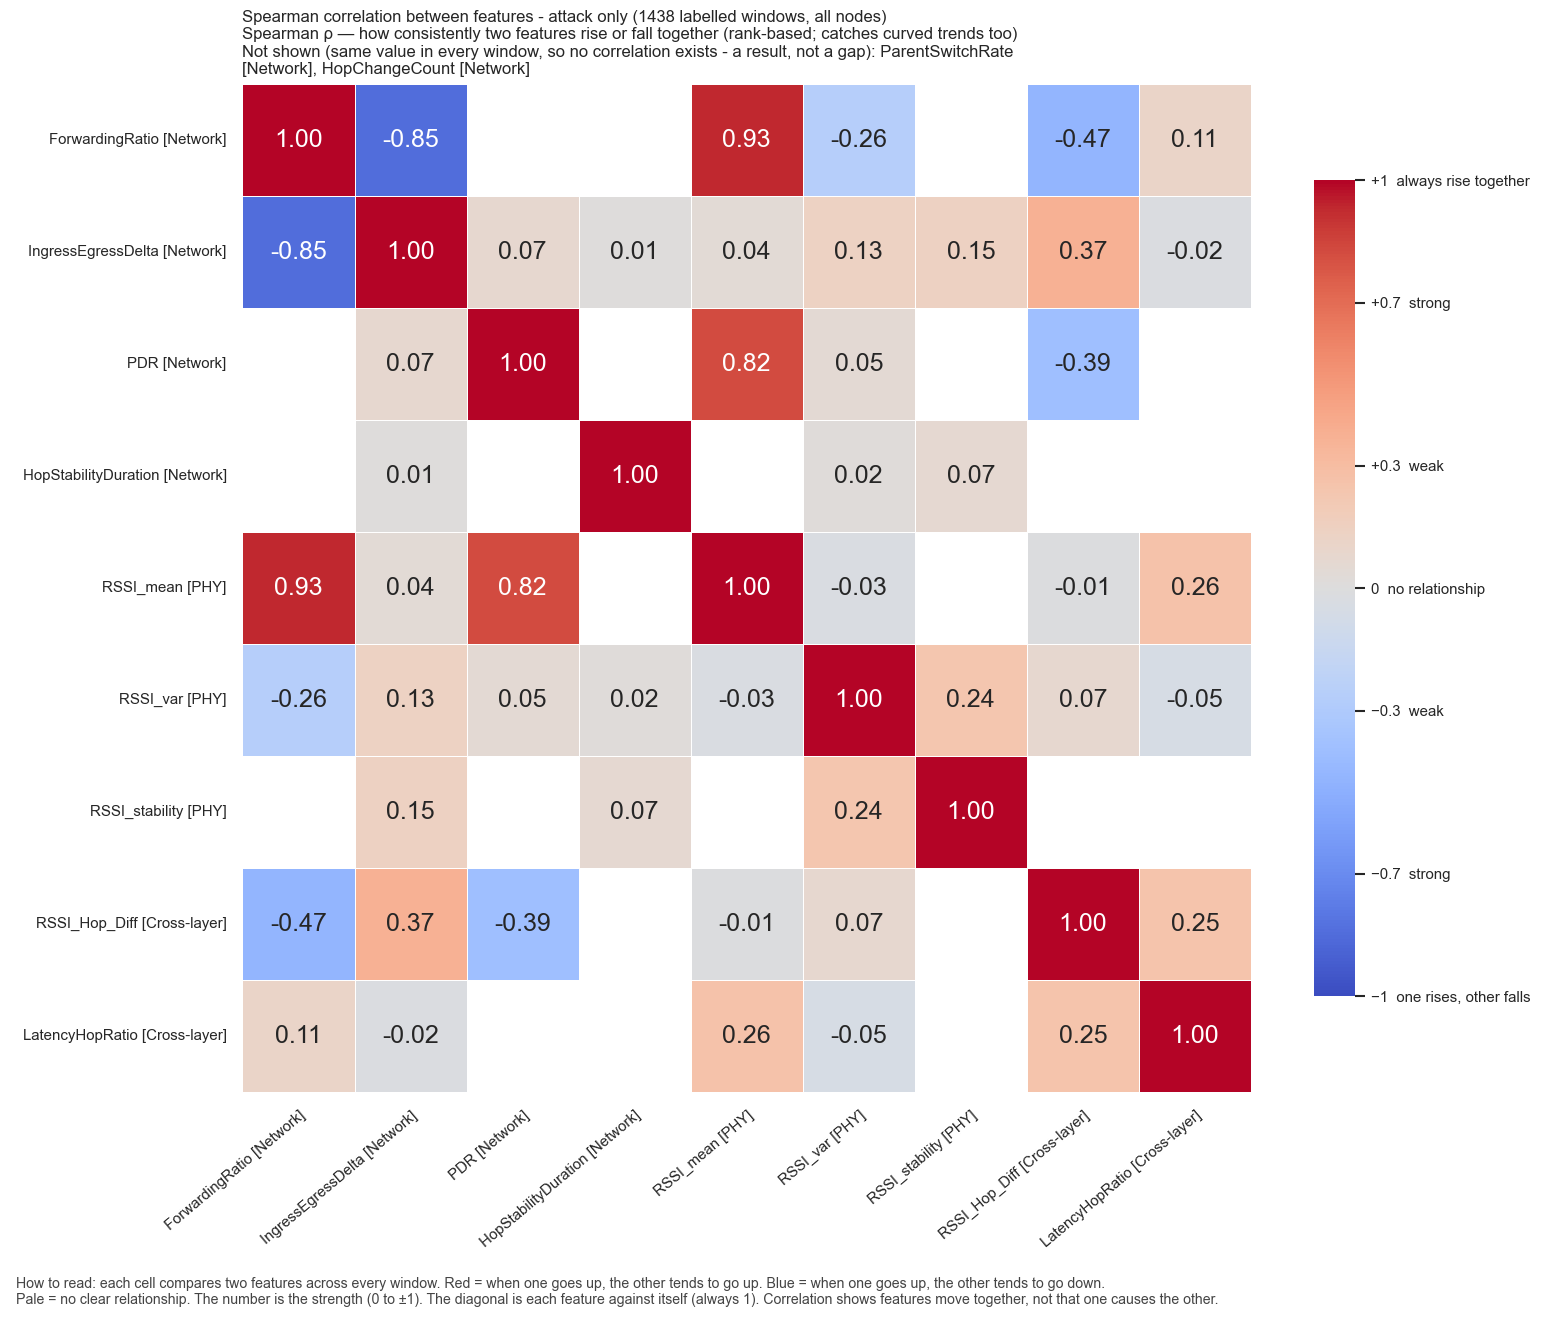

The file beside this chart, header and first rows:
, ForwardingRatio, IngressEgressDelta, PDR, HopStabilityDuration, RSSI_mean, RSSI_var, RSSI_stability, RSSI_Hop_Diff, LatencyHopRatio
ForwardingRatio, 1.0, -0.847, , , 0.9309, -0.2608, , -0.4668, 0.115
IngressEgressDelta, -0.847, 1.0, 0.07497, 0.01035, 0.043, 0.1329, 0.1484, 0.3733, -0.02006
PDR, , 0.07497, 1.0, , 0.8209, 0.04796, , -0.3911, 
HopStabilityDuration, , 0.01035, , 1.0, , 0.01663, 0.06974, , 
RSSI_mean, 0.9309, 0.043, 0.8209, , 1.0, -0.02956, , -0.01368, 0.2616
RSSI_var, -0.2608, 0.1329, 0.04796, 0.01663, -0.02956, 1.0, 0.2384, 0.07119, -0.05468
RSSI_stability, , 0.1484, , 0.06974, , 0.2384, 1.0, , 
RSSI_Hop_Diff, -0.4668, 0.3733, -0.3911, , -0.01368, 0.07119, , 1.0, 0.2548
LatencyHopRatio, 0.115, -0.02006, , , 0.2616, -0.05468, , 0.2548, 1.0
